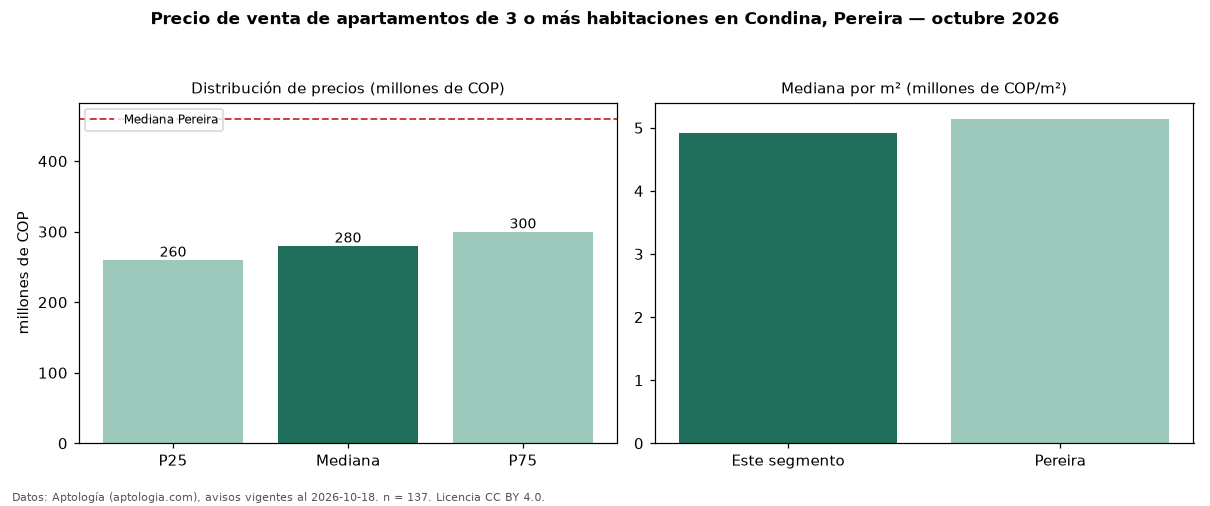

Data behind this chart, as committed beside it:
seccion, metrica, valor, moneda, n
precio, p25, 260000000, COP, 137
precio, mediana, 280000000, COP, 137
precio, p75, 300000000, COP, 137
precio, minimo, 150000000, COP, 137
precio, maximo, 1900000000, COP, 137
m2, mediana_precio_m2, 4909903, COP, 136
m2, area_mediana_m2, 56.0, m2, 136
admin, mediana_admin_mes, 236000, COP, 97
banos, mediana_banos, 2.0, , 
parqueadero, pct_con_parqueadero, 96.1, %, 129
estrato, estrato_mas_frecuente, 4, , 134
habitaciones, 3+, 280000000, COP, 137
ciudad, mediana_ciudad_referencia, 460000000, COP, 
ciudad, mediana_m2_ciudad, 5142857, COP, 
fuente, fecha_datos, 2026-10-18, , 
fuente, atribucion, https://www.aptologia.com/venta/pereira/…, , 
fuente, licencia, CC BY 4.0, , 
